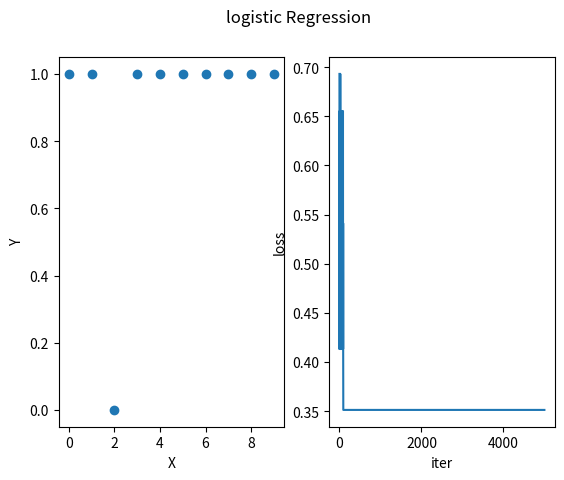

This chart was generated by the following Python code:
"""
功能：利用python_way 完成逻辑回归（利用随机梯度下降法）
版本：1.0
作者：houzhaoding
日期：2019.08.04
"""

import numpy as np
import random
import matplotlib.pyplot as plt


def gen_sample_data( num_sample):
    theta0=-10+random.random()
    theta1 = 200+ random.random()
    x_list=[]
    y_list=[]
    for i in range (num_sample):
        x=random.randint(0,50)*random.random()
        p=sigmoid(theta0* x+theta1)
        x_list.append(x)
        y_list.append(0 if p<0.5 else 1)
    print("origin_theta",theta0,theta1)

    return x_list,y_list



#获取数据集(数组)
def gen_sample_matrix(num_sample):
    x_list, y_list=gen_sample_data(num_sample)
    X=np.asarray(x_list)
    Y=np.asarray(y_list)
    return X, Y

def sigmoid(Z):

    return(1.0/(1.0+np.exp(-Z)))

#根据模型返回预测值
def  inference(X,Theta):
    p=sigmoid(Theta[0]*X+Theta[1])
    pre_Y=np.asarray([0 if i<0.5 else 1 for i in p])
    return pre_Y

#梯度下降更新theta值,使用矩阵形式计算dtheta时，将不再需要累加
def gradient_step(get_Y,X,Theta):

    pre_Y=inference(X, Theta)
    diff=pre_Y-get_Y
    dtheta0=diff * X
    dtheta1=diff
    return dtheta0,dtheta1

def cal_step_gradient(batch_y, batch_x,Theta,lr):
    batch_size=len(batch_x)
    dtheta0,dtheta1=gradient_step(batch_y,batch_x,Theta)
    avg_dtheta0=sum(dtheta0)/batch_size
    avg_dtheta1=sum(dtheta1)/batch_size
    Theta[0]=Theta[0]-lr*avg_dtheta0
    Theta[1] = Theta[1] - lr * avg_dtheta1
    return Theta

#计算loss值
def eval_loss(X,Theta,get_Y):
    pre_Y=inference(X,Theta)
    loss=-get_Y * np.log(sigmoid(pre_Y )) - (1 - get_Y) * np.log(1 - sigmoid(pre_Y ))
    loss=sum(loss)/len(X)
    return loss

#利用随机梯度下降法训练模型
def train(X,get_Y,batch_size,lr,max_iter):
    loss_list=[]
    Theta = np.zeros(2)
    for i in range(max_iter):
        batch_idxs = np.random.choice(len(X), batch_size)  # 拿batch_size个样本取训练
        batch_x =X[batch_idxs ]
        batch_y =get_Y[batch_idxs ]
        Theta=cal_step_gradient(batch_y, batch_x,Theta,lr)
        loss=eval_loss(X,Theta,get_Y)
        loss_list.append(loss)
        print('theta0={0}, theta1={1}'.format(Theta[0],Theta[1]))
        print('loss is {0}'.format(loss))
    return Theta,loss_list

#图形展示迭代中loss变化，以及样本散点


def show(X,get_Y,loss_list,Theta):
    fig,[plt1,plt2]=plt.subplots(1,2)
    fig.suptitle("logistic Regression")

#绘制样本散点图

    plt1.set_xlabel("X")
    plt1.set_ylabel("Y")
    plt1.scatter(range(len(X)), get_Y,label="sample")

#绘制拟合后的曲线

#绘制loss变化图
    plt2.plot(range(len(loss_list)),loss_list,label="loss")
    plt2.set_xlabel("iter")
    plt2.set_ylabel("loss")
    plt.show()








def run():
    num_sample=10
    lr=0.001
    max_iter=5000
    batch_size=10
    X,get_Y=gen_sample_matrix(num_sample)
    Theta,loss_list = train(X, get_Y, batch_size, lr, max_iter)
    show(X, get_Y, loss_list, Theta)









if __name__=="__main__":
    run()
